Photos from the image-classification dataset "dataset" in the GitHub repository anggapraseetio/KlasifikasiDaun_RM. Its 2 classes are: sehat, tidak sehat.

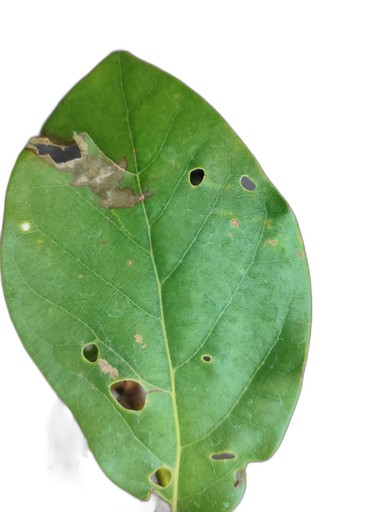
Label: tidak sehat

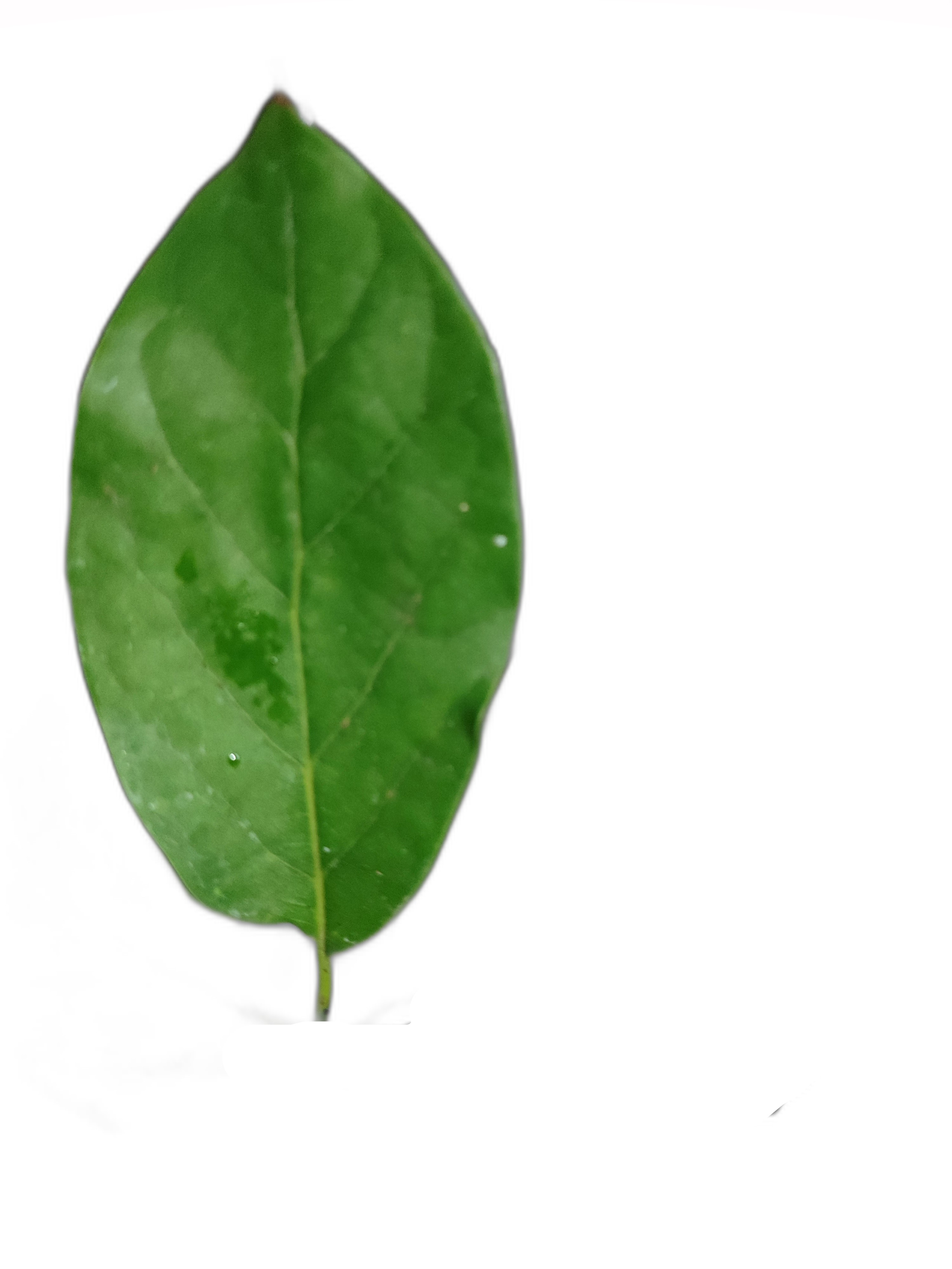
Label: sehat

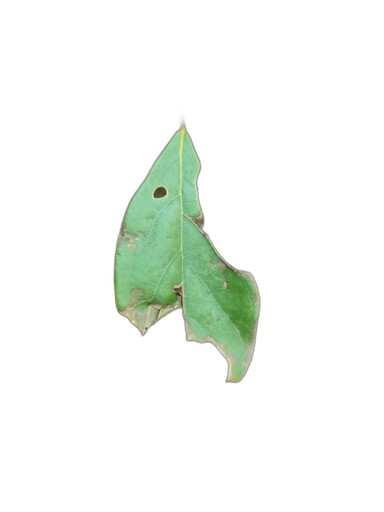
Label: tidak sehat

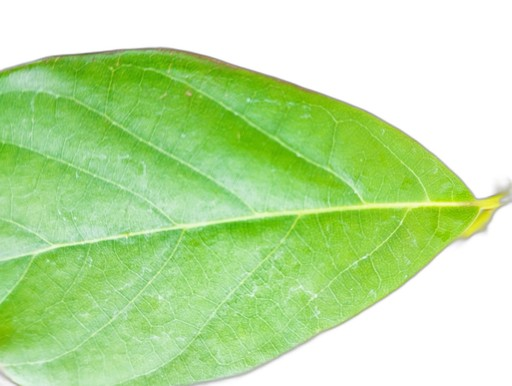
Label: sehat

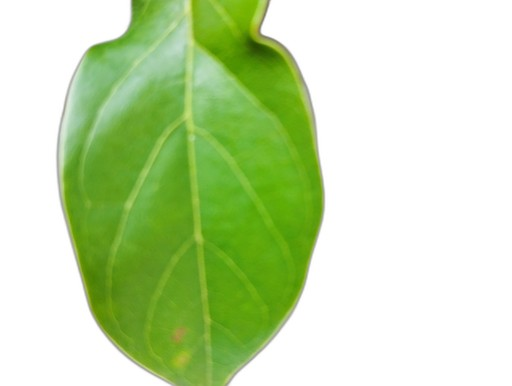
Label: sehat

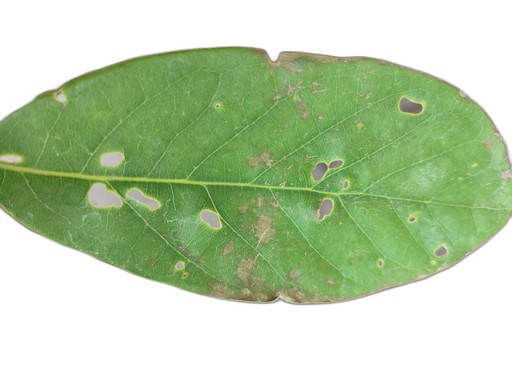
Label: tidak sehat
